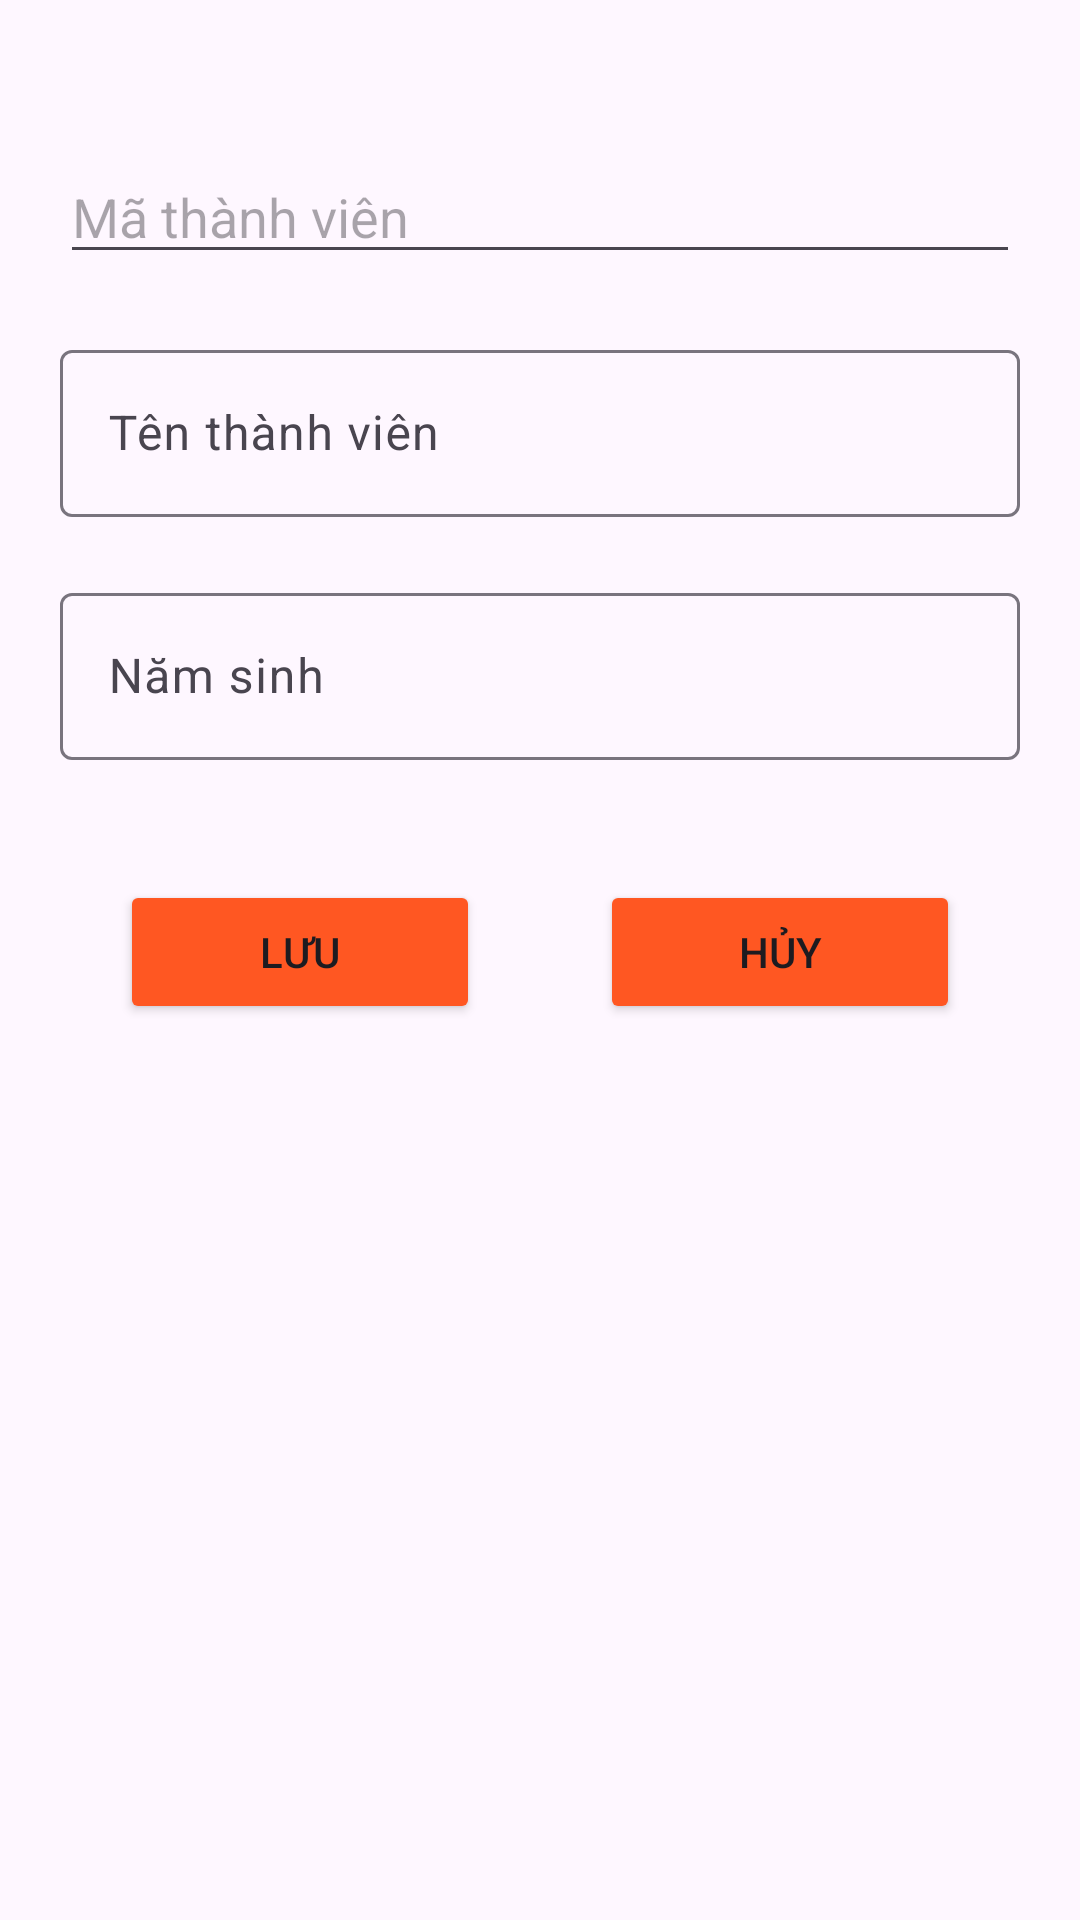

Reconstruct the res/layout file that produces this screen, plus the resources it refers to.
<!-- AndroidManifest.xml: application theme toolbar_style -->
<!-- res/layout/dialog_thanh_vien.xml -->
<?xml version="1.0" encoding="utf-8"?>

<LinearLayout xmlns:android="http://schemas.android.com/apk/res/android"
    android:layout_width="match_parent"
    android:layout_height="match_parent"
    android:orientation="vertical">
    <EditText
        android:id="@+id/edMaTV"
        android:layout_width="match_parent"
        android:layout_height="wrap_content"
        android:hint="Mã thành viên"
        android:layout_marginTop="50dp"
        android:layout_marginBottom="20dp"
        android:layout_marginLeft="20dp"
        android:layout_marginRight="20dp"/>
    <com.google.android.material.textfield.TextInputLayout
        android:layout_width="match_parent"
        android:layout_height="wrap_content"
        android:layout_marginBottom="20dp"
        android:layout_marginLeft="20dp"
        android:layout_marginRight="20dp">
        <com.google.android.material.textfield.TextInputEditText
            android:id="@+id/edTenTV"
            android:layout_width="match_parent"
            android:layout_height="wrap_content"
            android:hint="Tên thành viên"/>
    </com.google.android.material.textfield.TextInputLayout>

    <com.google.android.material.textfield.TextInputLayout
        android:layout_width="match_parent"
        android:layout_height="wrap_content"
        android:layout_marginBottom="20dp"
        android:layout_marginLeft="20dp"
        android:layout_marginRight="20dp">
        <com.google.android.material.textfield.TextInputEditText
            android:id="@+id/edNamSinh"
            android:layout_width="match_parent"
            android:layout_height="wrap_content"
            android:hint="Năm sinh"/>
    </com.google.android.material.textfield.TextInputLayout>

    <LinearLayout
        android:layout_width="match_parent"
        android:layout_height="wrap_content"
        android:orientation="horizontal"
        android:layout_margin="20dp">
        <Button
            android:id="@+id/btnLuuTV"
            android:layout_width="wrap_content"
            android:layout_height="wrap_content"
            android:layout_marginHorizontal="20dp"
            android:layout_weight="1"
            android:text="Lưu"
            android:backgroundTint="#FF5722"/>
        <Button
            android:id="@+id/btnHuyTV"
            android:layout_width="wrap_content"
            android:layout_height="wrap_content"
            android:layout_marginHorizontal="20dp"
            android:layout_weight="1"
            android:text="Hủy"
            android:backgroundTint="#FF5722"/>
    </LinearLayout>
</LinearLayout>
<!-- resources referenced by this layout -->
<resources>
  <style name="toolbar_style" parent="Theme.Material3.DayNight.NoActionBar">
  
      </style>
</resources>
